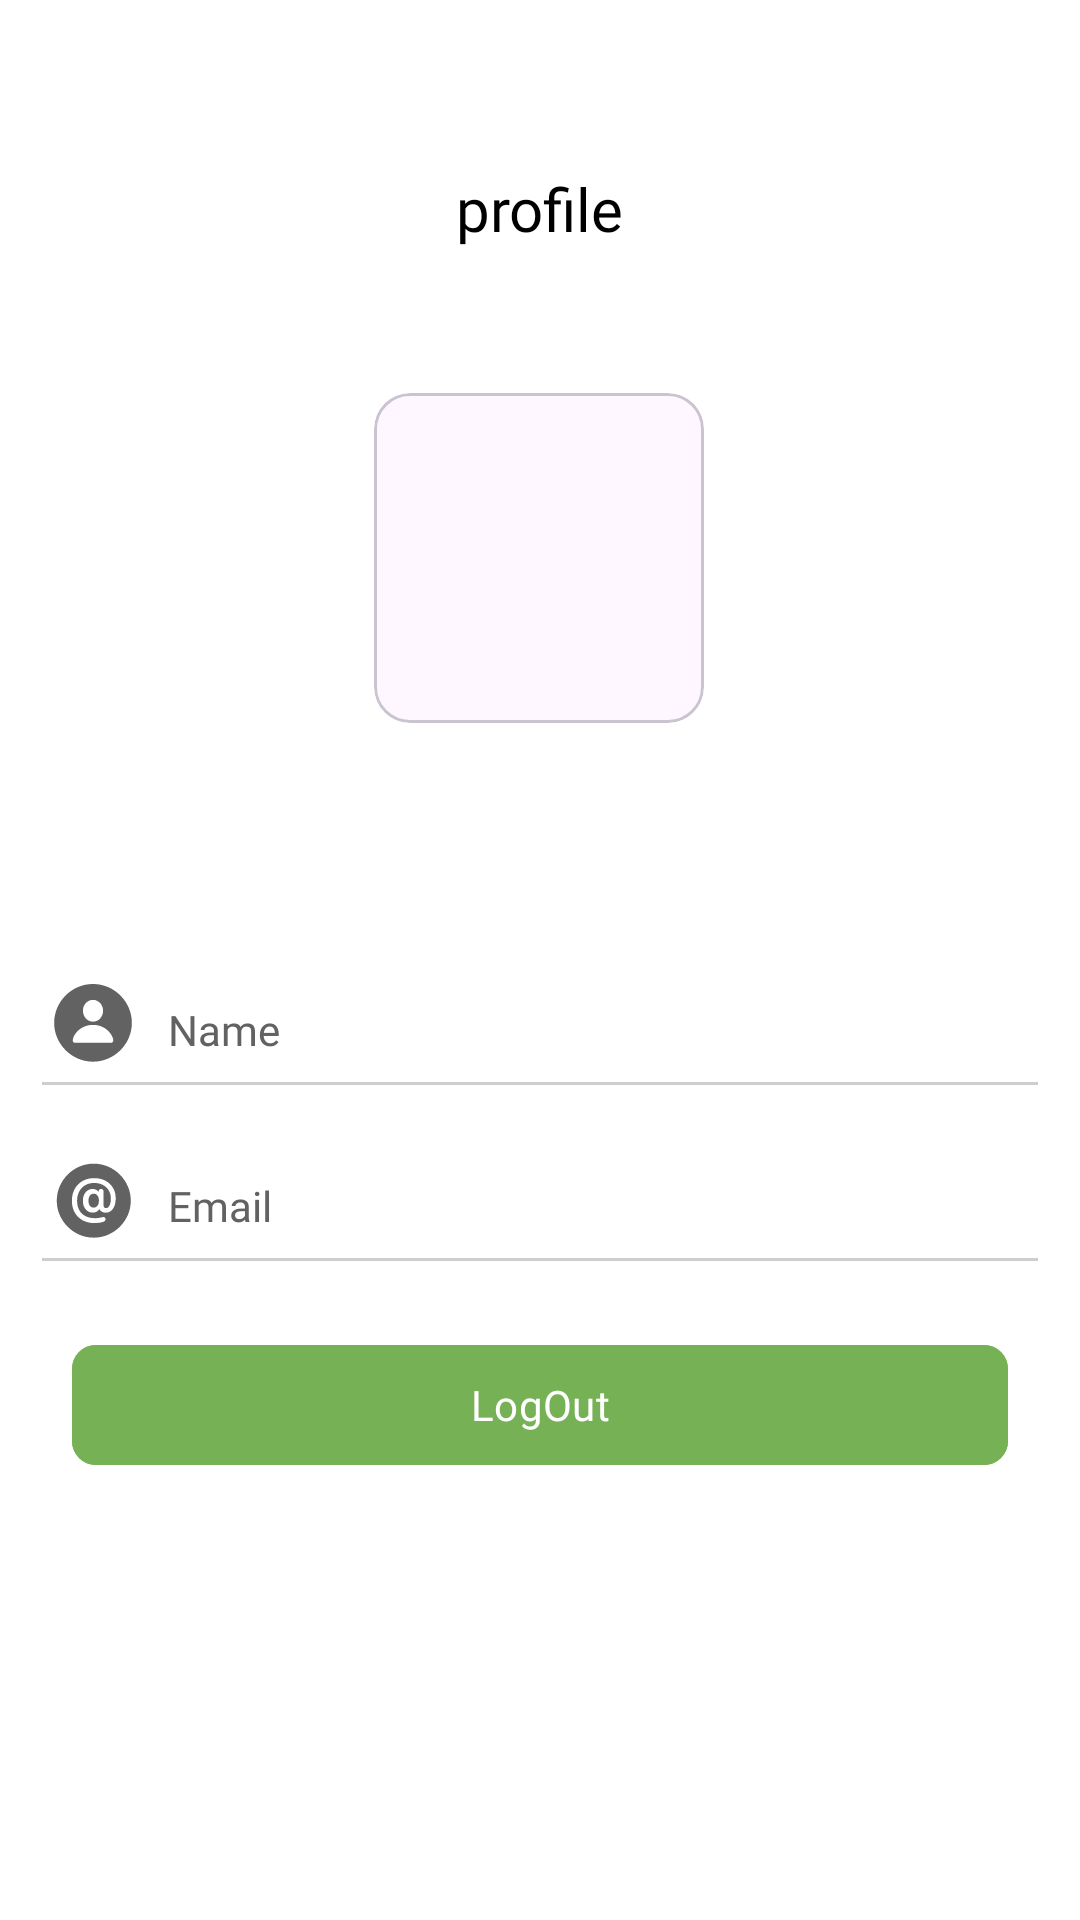

Android layout source for this screen:
<!-- AndroidManifest.xml: application theme Theme.InstaGramApp -->
<!-- res/layout/fragment_profile.xml -->
<?xml version="1.0" encoding="utf-8"?>
<androidx.constraintlayout.widget.ConstraintLayout xmlns:android="http://schemas.android.com/apk/res/android"
    xmlns:tools="http://schemas.android.com/tools"
    android:layout_width="match_parent"
    android:layout_height="match_parent"
    xmlns:app="http://schemas.android.com/apk/res-auto">

    <TextView
        android:id="@+id/textView19"
        android:layout_width="wrap_content"
        android:layout_height="wrap_content"
        android:layout_marginTop="56dp"
        android:fontFamily="@font/bold"
        android:text="@string/profile"
        android:textColor="@color/black"
        android:textSize="@dimen/dp_20"
        app:layout_constraintEnd_toEndOf="parent"
        app:layout_constraintStart_toStartOf="parent"
        app:layout_constraintTop_toTopOf="parent" />

    <com.google.android.material.card.MaterialCardView
        android:id="@+id/materialCardView5"
        android:layout_width="110dp"
        android:layout_height="110dp"
        android:layout_marginTop="48dp"
        app:layout_constraintEnd_toEndOf="parent"
        app:layout_constraintHorizontal_bias="0.498"
        app:layout_constraintStart_toStartOf="parent"
        app:layout_constraintTop_toBottomOf="@+id/textView19">
        <LinearLayout
            android:layout_width="match_parent"
            android:layout_height="match_parent">
            <ImageView
                android:id="@+id/imageView10"
                android:layout_width="match_parent"
                android:layout_height="match_parent"
           />
        </LinearLayout>


    </com.google.android.material.card.MaterialCardView>


    <TextView
        android:id="@+id/follower"
        android:layout_width="wrap_content"
        android:layout_height="wrap_content"
        android:layout_margin="@dimen/dp_16"
        android:layout_marginTop="8dp"
        android:fontFamily="@font/medium"
        tools:text="Followers 0"
        android:textColor="@color/text_gray"
        android:textSize="@dimen/dp_14"
        app:layout_constraintEnd_toStartOf="@+id/guideline2"
        app:layout_constraintTop_toBottomOf="@+id/user_name" />

    <TextView
        android:id="@+id/following"
        android:layout_width="wrap_content"
        android:layout_height="wrap_content"
        android:layout_margin="@dimen/dp_16"
        android:fontFamily="@font/medium"
        tools:text="Following 0"
        android:textColor="@color/text_gray"
        android:textSize="@dimen/dp_14"
        app:layout_constraintStart_toStartOf="@+id/guideline2"
        app:layout_constraintTop_toBottomOf="@+id/user_name" />

    <androidx.constraintlayout.widget.ConstraintLayout
        android:id="@+id/name_box"
        android:layout_width="match_parent"
        android:layout_height="wrap_content"
        android:layout_marginTop="16dp"
        app:layout_constraintEnd_toEndOf="parent"
        app:layout_constraintHorizontal_bias="0.0"
        app:layout_constraintStart_toStartOf="parent"
        app:layout_constraintTop_toBottomOf="@+id/follower">

        <ImageView
            android:id="@+id/ic_phone"
            android:layout_width="26dp"
            android:layout_height="28dp"
            android:layout_marginStart="18dp"
            android:src="@drawable/ic_name"
            app:layout_constraintStart_toStartOf="parent"
            app:layout_constraintTop_toTopOf="parent" />

        <View
            android:layout_width="match_parent"
            android:layout_height="@dimen/under_line_width"
            android:layout_marginStart="14dp"
            android:layout_marginTop="8dp"
            android:layout_marginEnd="14dp"
            android:background="@color/under_line"
            app:layout_constraintEnd_toEndOf="parent"
            app:layout_constraintHorizontal_bias="0.0"
            app:layout_constraintStart_toStartOf="parent"
            app:layout_constraintTop_toBottomOf="@+id/name_txt" />

        <EditText
            android:id="@+id/name_txt"
            android:layout_width="wrap_content"
            android:layout_height="wrap_content"
            android:layout_marginStart="@dimen/dp_12"
            android:layout_marginTop="4dp"
            android:background="@color/white"
            android:ems="10"
            android:fontFamily="@font/regular"
            android:focusable="false"
            android:hint="@string/name"
            android:inputType="text"
            android:textColor="@color/black"
            android:textColorHint="@color/hint_color"
            android:textSize="14sp"
            app:layout_constraintBottom_toBottomOf="@+id/ic_phone"
            app:layout_constraintStart_toEndOf="@+id/ic_phone"
            app:layout_constraintTop_toTopOf="@+id/ic_phone" />
    </androidx.constraintlayout.widget.ConstraintLayout>

    <androidx.constraintlayout.widget.ConstraintLayout
        android:id="@+id/email_box_1"
        android:layout_width="match_parent"
        android:layout_height="wrap_content"
        android:layout_marginTop="24dp"
        app:layout_constraintEnd_toEndOf="parent"
        app:layout_constraintHorizontal_bias="0.0"
        app:layout_constraintStart_toStartOf="parent"
        app:layout_constraintTop_toBottomOf="@+id/name_box">

        <ImageView
            android:id="@+id/ic_email"
            android:layout_width="26dp"
            android:layout_height="28dp"
            android:layout_marginStart="18dp"
            android:src="@drawable/ic_at"
            app:layout_constraintStart_toStartOf="parent"
            app:layout_constraintTop_toTopOf="parent" />

        <View
            android:layout_width="match_parent"
            android:layout_height="@dimen/under_line_width"
            android:layout_marginStart="14dp"
            android:layout_marginTop="8dp"
            android:layout_marginEnd="14dp"
            android:background="@color/under_line"
            app:layout_constraintEnd_toEndOf="parent"
            app:layout_constraintHorizontal_bias="0.0"
            app:layout_constraintStart_toStartOf="parent"
            app:layout_constraintTop_toBottomOf="@+id/email_txt" />

        <EditText
            android:id="@+id/email_txt"
            android:layout_width="wrap_content"
            android:layout_height="wrap_content"
            android:layout_marginStart="@dimen/dp_12"
            android:layout_marginTop="4dp"
            android:background="@color/white"
            android:ems="10"
            android:fontFamily="@font/regular"
            android:hint="@string/email"
            android:focusable="false"
            android:inputType="text"
            android:textColor="@color/black"
            android:textColorHint="@color/hint_color"
            android:textSize="14sp"
            app:layout_constraintBottom_toBottomOf="@+id/ic_email"
            app:layout_constraintStart_toEndOf="@+id/ic_email"
            app:layout_constraintTop_toTopOf="@+id/ic_email" />
    </androidx.constraintlayout.widget.ConstraintLayout>

    <androidx.constraintlayout.widget.ConstraintLayout
        android:id="@+id/password_box"
        android:layout_width="match_parent"
        android:layout_height="wrap_content"
        android:layout_marginTop="24dp"
        android:visibility="gone"
        app:layout_constraintEnd_toEndOf="parent"
        app:layout_constraintHorizontal_bias="0.0"
        app:layout_constraintStart_toStartOf="parent"
        app:layout_constraintTop_toBottomOf="@+id/email_box_1">

        <ImageView
            android:id="@+id/ic_password"
            android:layout_width="26dp"
            android:layout_height="28dp"
            android:layout_marginStart="18dp"
            android:src="@drawable/ic_phone"
            app:layout_constraintStart_toStartOf="parent"
            app:layout_constraintTop_toTopOf="parent" />

        <View
            android:layout_width="match_parent"
            android:layout_height="@dimen/under_line_width"
            android:layout_marginStart="14dp"
            android:layout_marginTop="8dp"
            android:layout_marginEnd="14dp"
            android:background="@color/under_line"
            app:layout_constraintEnd_toEndOf="parent"
            app:layout_constraintHorizontal_bias="0.0"
            app:layout_constraintStart_toStartOf="parent"
            app:layout_constraintTop_toBottomOf="@+id/phone_text" />

        <EditText
            android:id="@+id/phone_text"
            android:layout_width="wrap_content"
            android:layout_height="wrap_content"
            android:layout_marginStart="@dimen/dp_12"
            android:layout_marginTop="4dp"

            android:background="@color/white"
            android:ems="10"
            android:fontFamily="@font/regular"
            android:hint="Phone number"
            android:inputType="number"
            android:textColor="@color/black"
            android:focusable="false"
            android:textColorHint="@color/hint_color"
            android:textSize="14sp"
            app:layout_constraintBottom_toBottomOf="@+id/ic_password"
            app:layout_constraintStart_toEndOf="@+id/ic_password"
            app:layout_constraintTop_toTopOf="@+id/ic_password" />

    </androidx.constraintlayout.widget.ConstraintLayout>

    <com.google.android.material.button.MaterialButton
        android:id="@+id/logout"
        android:layout_width="match_parent"
        android:layout_height="wrap_content"
        android:layout_margin="@dimen/dp_24"
        android:backgroundTint="#77B156"
        android:fontFamily="@font/medium"
        android:text="@string/logout"
        app:cornerRadius="8dp"
        app:layout_constraintTop_toBottomOf="@+id/email_box_1"
        tools:layout_editor_absoluteX="0dp" />

    <TextView
        android:id="@+id/user_name"
        android:layout_width="wrap_content"
        android:layout_height="wrap_content"
        tools:text="TextView"
        android:fontFamily="@font/semibold"
        android:textColor="@color/black"
        android:layout_margin="@dimen/dp_16"
        app:layout_constraintEnd_toEndOf="@+id/materialCardView5"
        app:layout_constraintStart_toStartOf="@+id/materialCardView5"
        app:layout_constraintTop_toBottomOf="@+id/materialCardView5" />

    <androidx.constraintlayout.widget.Guideline
        android:id="@+id/guideline2"
        android:layout_width="wrap_content"
        android:layout_height="wrap_content"
        android:orientation="vertical"
        app:layout_constraintGuide_begin="202dp" />
</androidx.constraintlayout.widget.ConstraintLayout>
<!-- resources referenced by this layout -->
<resources>
  <color name="black">#FF000000</color>
  <color name="hint_color">#626262</color>
  <color name="text_gray">#8B8B8B</color>
  <color name="under_line">#CECECE</color>
  <color name="white">#FFFFFFFF</color>
  <dimen name="dp_12">12dp</dimen>
  <dimen name="dp_14">14dp</dimen>
  <dimen name="dp_16">16dp</dimen>
  <dimen name="dp_20">20dp</dimen>
  <dimen name="dp_24">24dp</dimen>
  <dimen name="under_line_width">1dp</dimen>
  <!-- drawable ic_at: vector/xml drawable (drawable, 3030 chars, omitted) -->
  <!-- drawable ic_name (drawable) -->
  <vector xmlns:android="http://schemas.android.com/apk/res/android"
      android:width="20dp"
      android:height="20dp"
      android:viewportWidth="20"
      android:viewportHeight="20">
    <path
        android:pathData="M10,19.92C4.561,19.92 0.039,15.408 0.039,9.959C0.039,4.52 4.551,-0.002 9.99,-0.002C15.439,-0.002 19.961,4.52 19.961,9.959C19.961,15.408 15.449,19.92 10,19.92ZM10,9.656C11.426,9.666 12.588,8.445 12.588,6.824C12.588,5.32 11.426,4.07 10,4.07C8.574,4.07 7.412,5.32 7.412,6.824C7.412,8.445 8.574,9.646 10,9.656ZM5.4,15.076H14.6C15.01,15.076 15.195,14.813 15.195,14.441C15.195,13.348 13.535,10.486 10,10.486C6.465,10.486 4.805,13.348 4.805,14.441C4.805,14.813 4.99,15.076 5.4,15.076Z"
        android:fillColor="#626262"/>
  </vector>
  <!-- drawable ic_phone: vector/xml drawable (drawable, 2163 chars, omitted) -->
  <string name="email">Email</string>
  <string name="logout">LogOut</string>
  <string name="name">Name</string>
  <string name="profile">profile</string>
  <style name="Theme.InstaGramApp" parent="Base.Theme.InstaGramApp" />
  <style name="Base.Theme.InstaGramApp" parent="Theme.Material3.Light.NoActionBar">
          
          <item name="android:windowBackground">@color/white</item>
          
      </style>
</resources>
